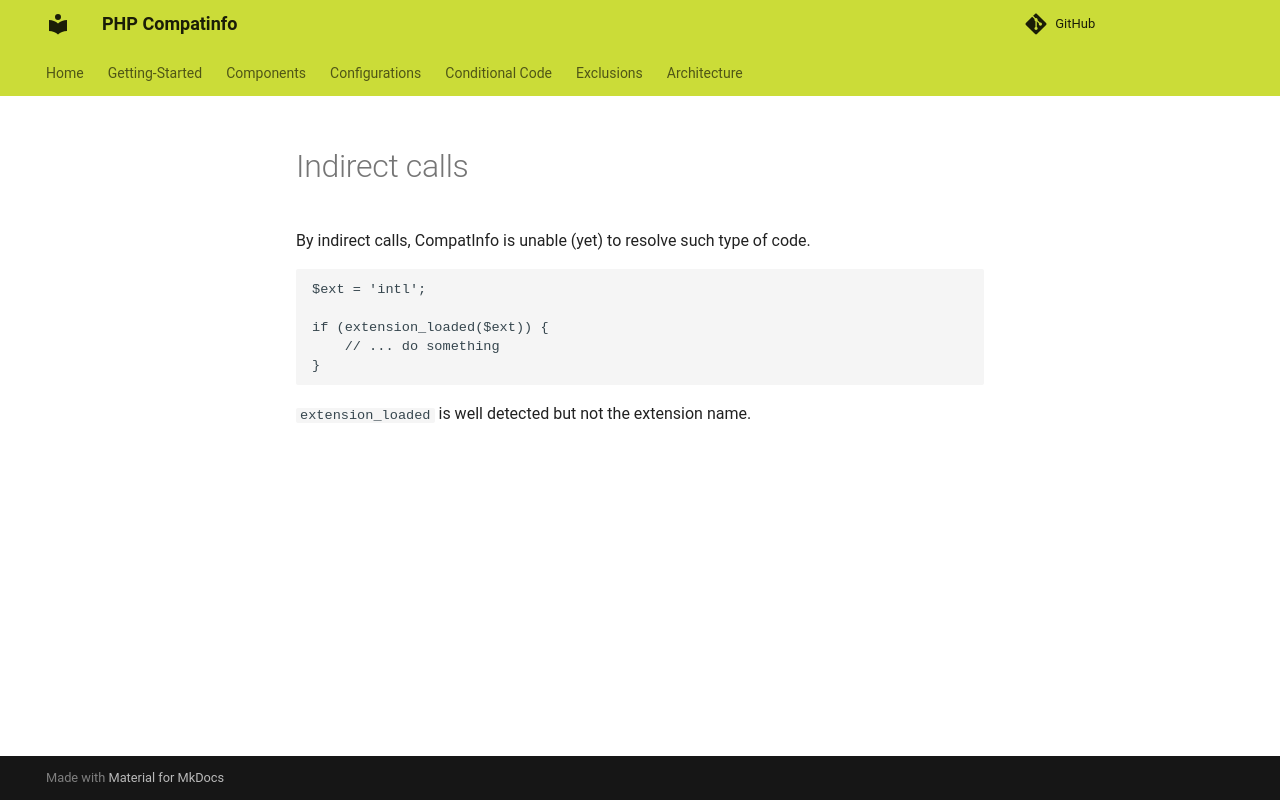

repository: llaville/php-compatinfo · page: 7.3/conditional-code/indirect-call/index.html · generator: mkdocs

<!-- markdownlint-disable MD013 -->
# Indirect calls

By indirect calls, CompatInfo is unable (yet) to resolve such type of code.

```php
$ext = 'intl';

if (extension_loaded($ext)) {
    // ... do something
}
```

`extension_loaded` is well detected but not the extension name.
